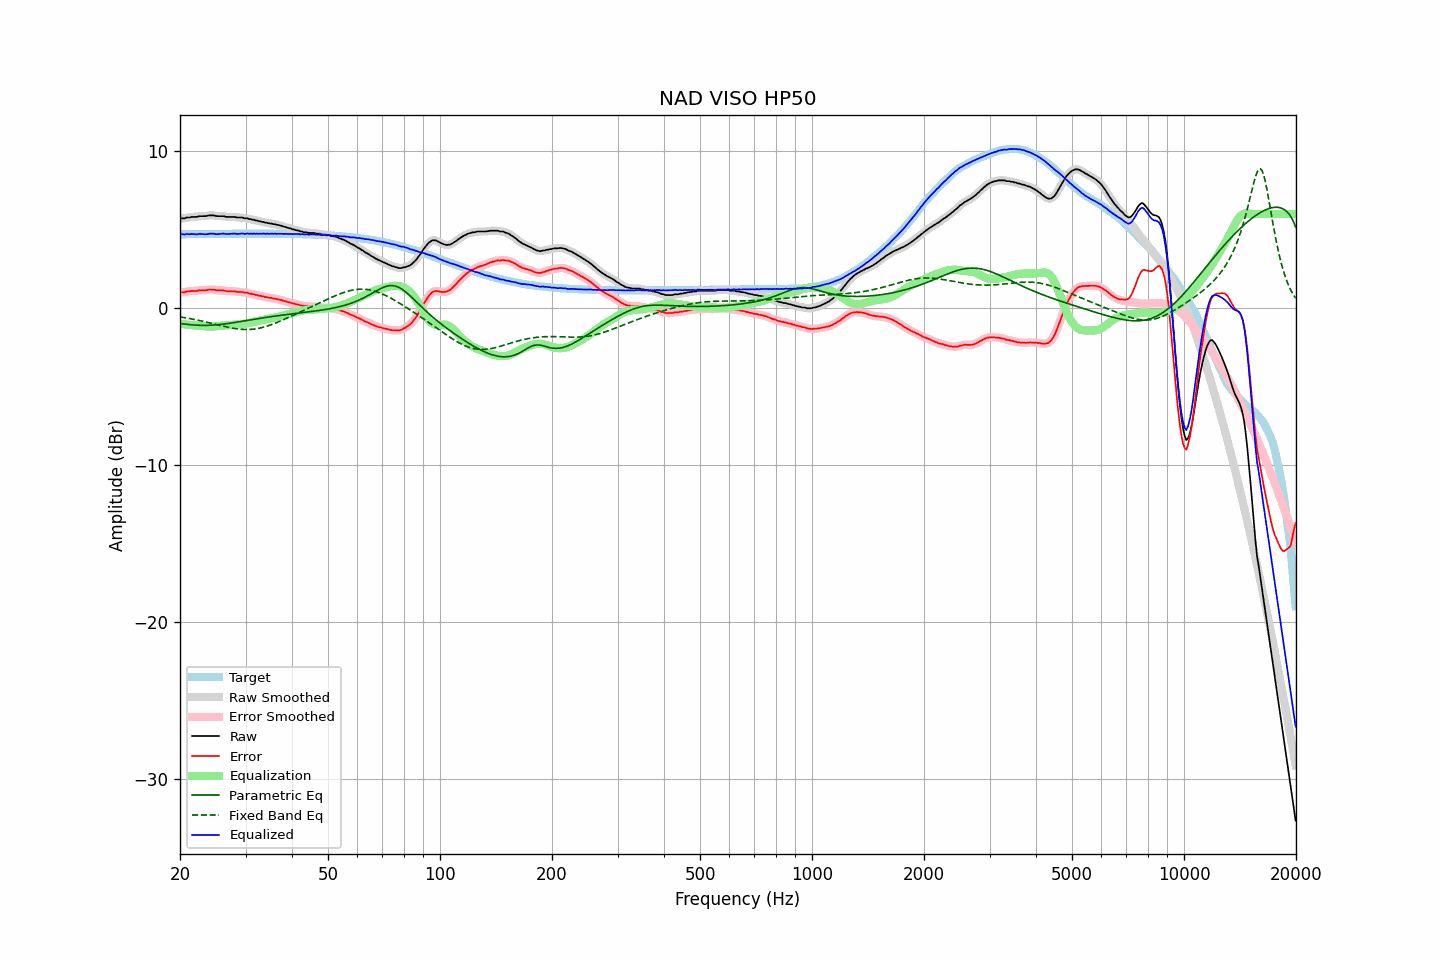

The file beside this chart, header and first rows:
frequency, raw, error, smoothed, error_smoothed, equalization, parametric_eq, fixed_band_eq, equalized_raw, equalized_smoothed, target
20.00, 5.69, 0.99, 5.69, 0.99, -0.99, -0.98, -0.56, 4.70, 4.70, 4.71
20.20, 5.72, 1.02, 5.71, 1.00, -1.00, -0.99, -0.58, 4.72, 4.71, 4.71
20.40, 5.72, 1.01, 5.73, 1.02, -1.02, -1.00, -0.59, 4.70, 4.71, 4.71
20.61, 5.72, 1.01, 5.74, 1.03, -1.03, -1.02, -0.61, 4.69, 4.71, 4.71
20.81, 5.77, 1.06, 5.75, 1.04, -1.05, -1.03, -0.63, 4.73, 4.71, 4.71
21.02, 5.77, 1.06, 5.77, 1.06, -1.06, -1.04, -0.64, 4.71, 4.71, 4.71
21.23, 5.77, 1.06, 5.79, 1.08, -1.07, -1.05, -0.66, 4.70, 4.72, 4.71
21.44, 5.81, 1.10, 5.80, 1.08, -1.08, -1.06, -0.68, 4.73, 4.72, 4.71
21.66, 5.81, 1.10, 5.81, 1.09, -1.09, -1.07, -0.70, 4.72, 4.72, 4.72
21.87, 5.81, 1.10, 5.81, 1.10, -1.10, -1.08, -0.72, 4.71, 4.71, 4.72
22.09, 5.81, 1.10, 5.82, 1.10, -1.11, -1.08, -0.74, 4.70, 4.71, 4.72
22.31, 5.82, 1.10, 5.83, 1.11, -1.12, -1.09, -0.76, 4.71, 4.72, 4.72
22.54, 5.86, 1.14, 5.85, 1.13, -1.12, -1.09, -0.79, 4.74, 4.73, 4.72
22.76, 5.86, 1.14, 5.86, 1.14, -1.13, -1.10, -0.81, 4.73, 4.73, 4.72
22.99, 5.86, 1.14, 5.86, 1.14, -1.14, -1.10, -0.83, 4.72, 4.72, 4.72
23.22, 5.86, 1.14, 5.86, 1.14, -1.15, -1.10, -0.86, 4.71, 4.71, 4.72
23.45, 5.86, 1.14, 5.87, 1.15, -1.16, -1.10, -0.88, 4.70, 4.71, 4.72
23.69, 5.88, 1.16, 5.89, 1.16, -1.17, -1.10, -0.90, 4.71, 4.72, 4.72
23.92, 5.91, 1.19, 5.90, 1.18, -1.17, -1.09, -0.93, 4.74, 4.73, 4.73
24.16, 5.91, 1.19, 5.92, 1.19, -1.17, -1.09, -0.95, 4.74, 4.75, 4.73
24.40, 5.91, 1.18, 5.92, 1.19, -1.17, -1.08, -0.98, 4.74, 4.75, 4.73
24.65, 5.91, 1.18, 5.90, 1.17, -1.17, -1.08, -1.00, 4.74, 4.73, 4.73
24.89, 5.88, 1.15, 5.89, 1.16, -1.16, -1.07, -1.03, 4.72, 4.72, 4.73
25.14, 5.86, 1.13, 5.87, 1.14, -1.15, -1.06, -1.05, 4.71, 4.72, 4.73
25.39, 5.86, 1.13, 5.86, 1.13, -1.14, -1.05, -1.08, 4.72, 4.72, 4.73
25.65, 5.86, 1.13, 5.86, 1.13, -1.13, -1.04, -1.10, 4.73, 4.73, 4.73
25.91, 5.86, 1.13, 5.86, 1.13, -1.12, -1.03, -1.13, 4.74, 4.75, 4.73
26.16, 5.86, 1.13, 5.85, 1.12, -1.11, -1.02, -1.15, 4.75, 4.74, 4.73
26.43, 5.83, 1.10, 5.84, 1.10, -1.10, -1.01, -1.18, 4.73, 4.73, 4.73
26.69, 5.81, 1.08, 5.82, 1.09, -1.09, -0.99, -1.20, 4.72, 4.73, 4.74
26.96, 5.81, 1.08, 5.81, 1.07, -1.09, -0.98, -1.22, 4.72, 4.72, 4.74
27.23, 5.81, 1.08, 5.81, 1.07, -1.08, -0.96, -1.24, 4.73, 4.73, 4.74
27.50, 5.81, 1.08, 5.82, 1.08, -1.07, -0.95, -1.26, 4.74, 4.74, 4.74
27.77, 5.81, 1.07, 5.81, 1.07, -1.06, -0.93, -1.28, 4.75, 4.75, 4.74
28.05, 5.81, 1.07, 5.80, 1.06, -1.06, -0.92, -1.30, 4.75, 4.74, 4.74
28.33, 5.78, 1.04, 5.79, 1.05, -1.05, -0.90, -1.31, 4.73, 4.74, 4.74
28.62, 5.77, 1.03, 5.78, 1.04, -1.05, -0.88, -1.33, 4.73, 4.73, 4.74
28.90, 5.77, 1.03, 5.77, 1.03, -1.04, -0.87, -1.34, 4.74, 4.74, 4.74
29.19, 5.77, 1.03, 5.77, 1.03, -1.03, -0.85, -1.35, 4.75, 4.74, 4.74
29.48, 5.77, 1.03, 5.76, 1.01, -1.01, -0.83, -1.36, 4.76, 4.74, 4.74
29.78, 5.72, 0.98, 5.74, 1.00, -1.00, -0.81, -1.36, 4.73, 4.75, 4.74
30.08, 5.72, 0.98, 5.72, 0.98, -0.98, -0.80, -1.36, 4.74, 4.74, 4.74
30.38, 5.72, 0.98, 5.70, 0.96, -0.96, -0.78, -1.36, 4.76, 4.74, 4.74
30.68, 5.67, 0.93, 5.69, 0.94, -0.94, -0.76, -1.36, 4.73, 4.74, 4.74
30.99, 5.67, 0.93, 5.67, 0.92, -0.92, -0.75, -1.35, 4.75, 4.74, 4.74
31.30, 5.63, 0.89, 5.64, 0.90, -0.90, -0.73, -1.35, 4.73, 4.74, 4.74
31.61, 5.63, 0.89, 5.62, 0.88, -0.88, -0.71, -1.33, 4.76, 4.75, 4.74
31.93, 5.58, 0.84, 5.59, 0.85, -0.85, -0.69, -1.32, 4.73, 4.74, 4.74
32.24, 5.58, 0.84, 5.57, 0.83, -0.83, -0.68, -1.30, 4.75, 4.74, 4.74
32.57, 5.53, 0.79, 5.54, 0.80, -0.80, -0.66, -1.28, 4.73, 4.74, 4.74
32.89, 5.53, 0.79, 5.53, 0.78, -0.78, -0.65, -1.26, 4.75, 4.75, 4.74
33.22, 5.49, 0.75, 5.50, 0.76, -0.76, -0.63, -1.24, 4.73, 4.74, 4.74
33.55, 5.49, 0.75, 5.48, 0.74, -0.74, -0.61, -1.21, 4.76, 4.74, 4.74
33.89, 5.44, 0.70, 5.46, 0.71, -0.71, -0.60, -1.18, 4.73, 4.74, 4.74
34.23, 5.44, 0.70, 5.43, 0.69, -0.70, -0.58, -1.15, 4.75, 4.74, 4.74
34.57, 5.41, 0.67, 5.41, 0.67, -0.68, -0.57, -1.12, 4.74, 4.74, 4.74
34.92, 5.39, 0.65, 5.40, 0.66, -0.66, -0.55, -1.08, 4.73, 4.74, 4.74
35.27, 5.39, 0.65, 5.38, 0.64, -0.64, -0.54, -1.05, 4.75, 4.74, 4.74
35.62, 5.35, 0.61, 5.36, 0.62, -0.62, -0.52, -1.01, 4.73, 4.74, 4.74
35.97, 5.35, 0.61, 5.34, 0.60, -0.60, -0.51, -0.97, 4.75, 4.74, 4.74
... 635 more rows
